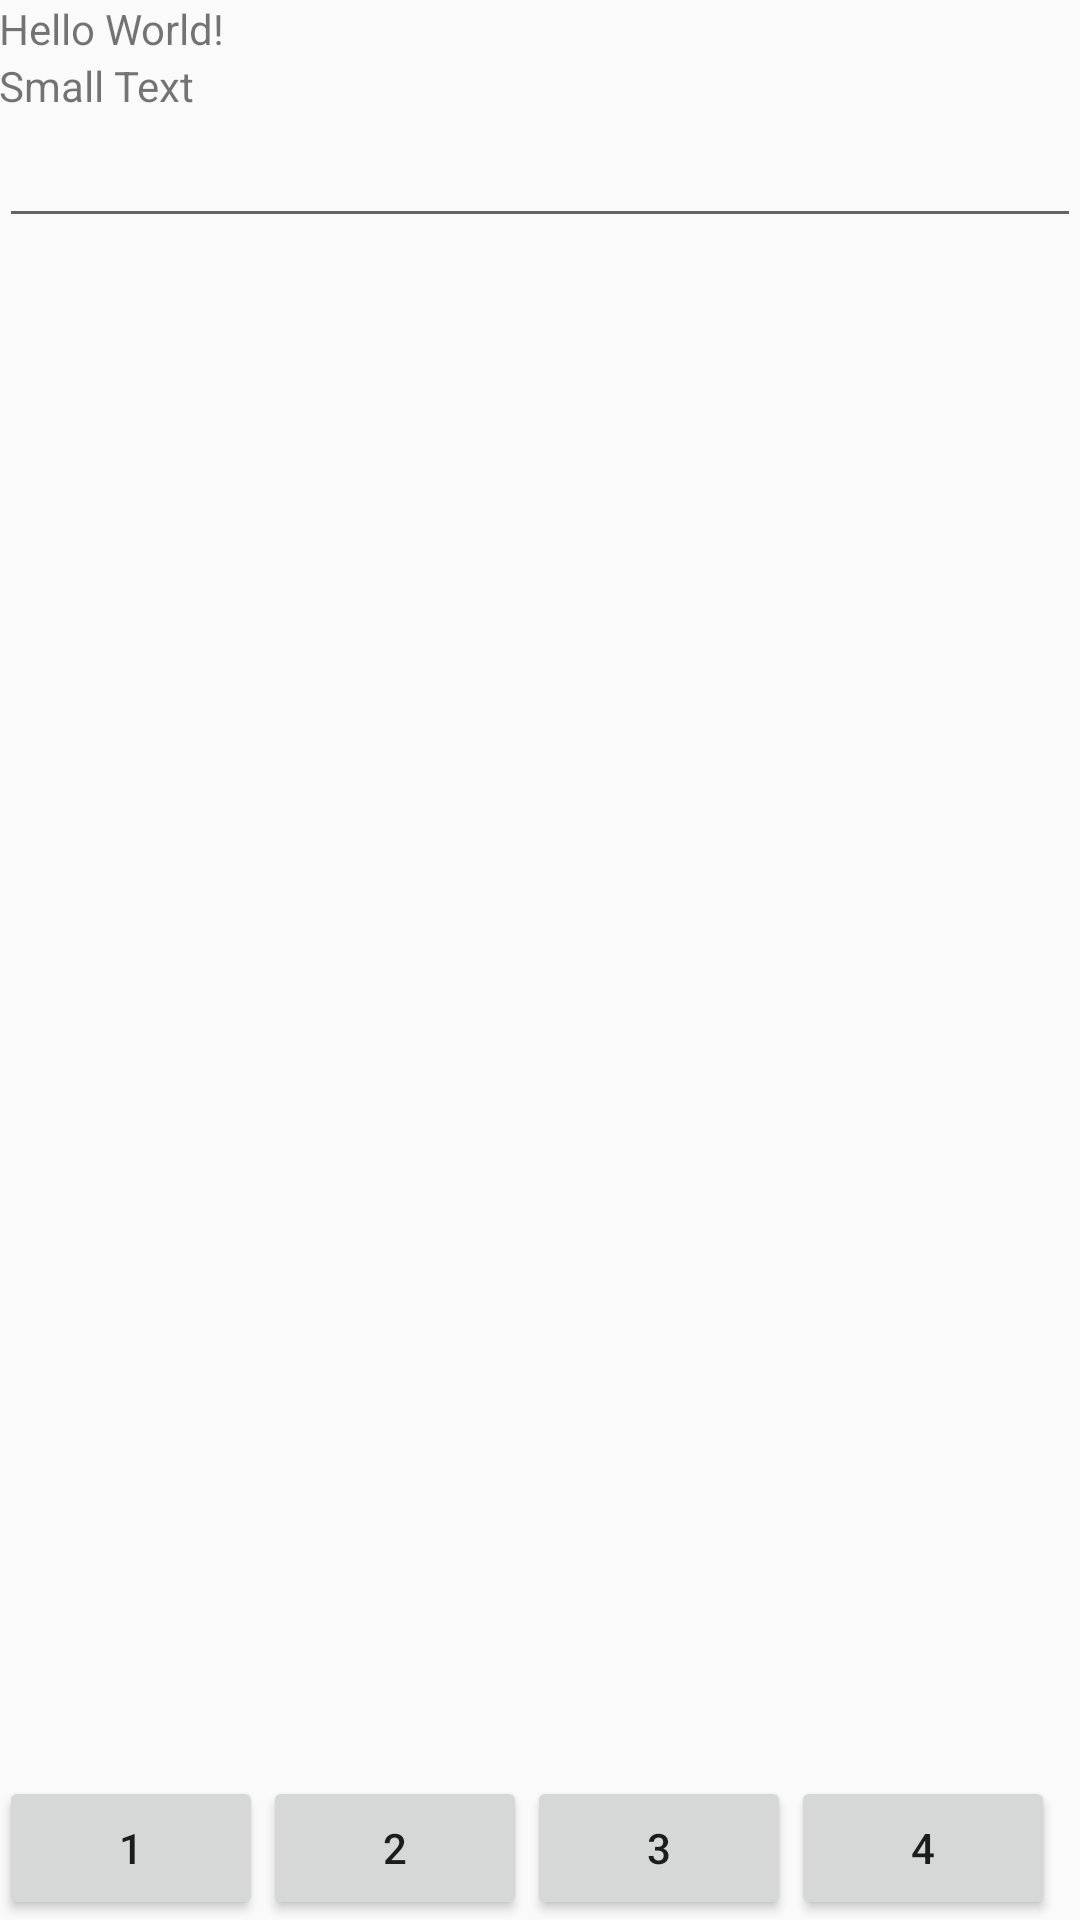

Reconstruct the res/layout file that produces this screen, plus the resources it refers to.
<!-- AndroidManifest.xml: application theme AppTheme -->
<!-- res/layout/activity_main.xml -->
<?xml version="1.0" encoding="utf-8"?>
<RelativeLayout xmlns:android="http://schemas.android.com/apk/res/android"
    xmlns:tools="http://schemas.android.com/tools"
    android:layout_width="match_parent"
    android:layout_height="match_parent"
    android:paddingBottom="@dimen/activity_vertical_margin"
    android:paddingLeft="@dimen/activity_horizontal_margin"
    android:paddingRight="@dimen/activity_horizontal_margin"
    android:paddingTop="@dimen/activity_vertical_margin"
    tools:context=".activity.MainActivity">

    <TextView
        android:id="@+id/textView2"
        android:layout_width="wrap_content"
        android:layout_height="wrap_content"
        android:text="Hello World!" />

    <TextView
        android:id="@+id/textView"
        android:layout_width="wrap_content"
        android:layout_height="wrap_content"
        android:textAppearance="?android:attr/textAppearanceSmall"
        android:text="Small Text"
        android:layout_below="@+id/textView2"
        android:layout_alignParentLeft="true"
        android:layout_alignParentStart="true" />


    <Button
        android:text="1"
        android:layout_width="wrap_content"
        android:layout_height="wrap_content"
        android:id="@+id/button1"
        android:layout_alignParentBottom="true"
        android:layout_alignParentLeft="true"
        android:layout_alignParentStart="true" />

    <Button
        android:text="2"
        android:layout_width="wrap_content"
        android:layout_height="wrap_content"
        android:layout_alignParentBottom="true"
        android:layout_toRightOf="@+id/button1"
        android:layout_toEndOf="@+id/button1"
        android:id="@+id/button2" />

    <Button
        android:text="3"
        android:layout_width="wrap_content"
        android:layout_height="wrap_content"
        android:layout_alignTop="@+id/button2"
        android:layout_toRightOf="@+id/button2"
        android:layout_toEndOf="@+id/button2"
        android:id="@+id/button" />

    <Button
        android:text="4"
        android:layout_width="wrap_content"
        android:layout_height="wrap_content"
        android:layout_alignTop="@+id/button"
        android:layout_toRightOf="@+id/button"
        android:layout_toEndOf="@+id/button"
        android:id="@+id/button5" />

    <EditText
        android:id="@+id/editText"
        android:layout_width="wrap_content"
        android:layout_height="wrap_content"
        android:ems="10"
        android:layout_below="@+id/textView"
        android:layout_alignParentLeft="true"
        android:layout_alignParentStart="true"
        android:layout_alignParentRight="true"
        android:layout_alignParentEnd="true" />

</RelativeLayout>
<!-- resources referenced by this layout -->
<resources>
  <style name="AppTheme" parent="Theme.AppCompat.Light.DarkActionBar">
          
          <item name="colorPrimary">@color/colorPrimary</item>
          <item name="colorPrimaryDark">@color/colorPrimaryDark</item>
          <item name="colorAccent">@color/colorRefreshBlue</item>
      </style>
  <color name="colorPrimary">#3F51B5</color>
  <color name="colorPrimaryDark">#303F9F</color>
  <color name="colorRefreshBlue">#00AAFF</color>
</resources>
